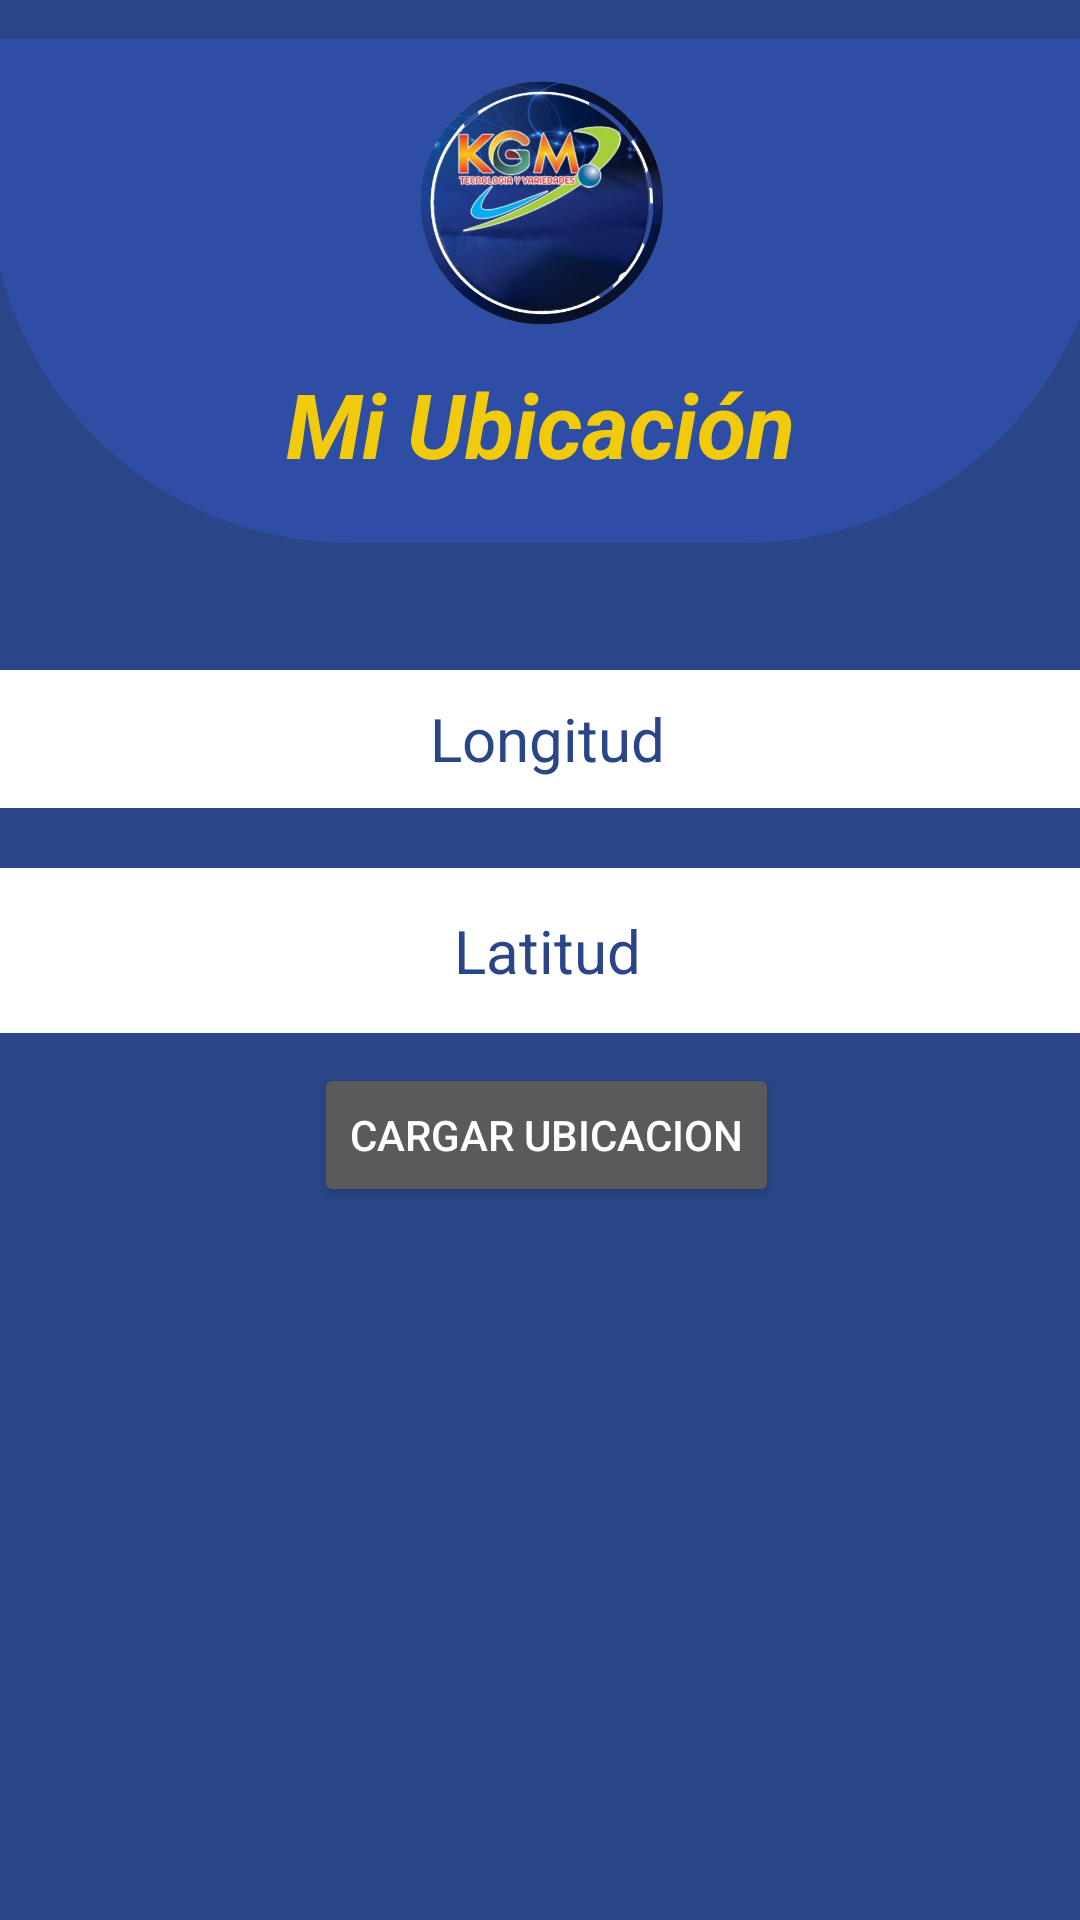

Layout XML and referenced resources for this Android screen:
<!-- AndroidManifest.xml: application theme Theme.Kgm_tecnology -->
<!-- res/layout/viewgps.xml -->
<?xml version="1.0" encoding="utf-8"?>
<androidx.constraintlayout.widget.ConstraintLayout xmlns:android="http://schemas.android.com/apk/res/android"
    xmlns:app="http://schemas.android.com/apk/res-auto"
    xmlns:tools="http://schemas.android.com/tools"
    android:layout_width="match_parent"
    android:layout_height="match_parent"
    android:background="#2A4689">

    <androidx.constraintlayout.widget.ConstraintLayout
        android:id="@+id/constraintLayout"
        android:layout_width="match_parent"
        android:layout_height="212dp"
        app:layout_constraintBottom_toBottomOf="parent"
        app:layout_constraintEnd_toEndOf="parent"
        app:layout_constraintHorizontal_bias="0.0"
        app:layout_constraintStart_toStartOf="parent"
        app:layout_constraintTop_toTopOf="parent"
        app:layout_constraintVertical_bias="0.03">

        <ImageView
            android:id="@+id/imv_blue"
            android:layout_width="372dp"
            android:layout_height="168dp"
            android:background="@drawable/btn_top_blue"
            android:backgroundTint="#2E4DA4"
            app:layout_constraintBottom_toBottomOf="parent"
            app:layout_constraintEnd_toEndOf="parent"
            app:layout_constraintHorizontal_bias="0.333"
            app:layout_constraintStart_toStartOf="parent"
            app:layout_constraintTop_toTopOf="parent"
            app:layout_constraintVertical_bias="0.0" />

        <ImageView
            android:id="@+id/img_logo"
            android:layout_width="125dp"
            android:layout_height="85dp"
            app:layout_constraintBottom_toBottomOf="parent"
            app:layout_constraintEnd_toEndOf="parent"
            app:layout_constraintStart_toStartOf="parent"
            app:layout_constraintTop_toTopOf="parent"
            app:layout_constraintVertical_bias="0.091"
            app:srcCompat="@drawable/logo_kgm" />

        <TextView
            android:id="@+id/idub"
            android:layout_width="245dp"
            android:layout_height="44dp"
            android:layout_marginTop="8dp"
            android:text="Mi Ubicación"
            android:textAlignment="center"
            android:textColor="#f1cb0b"
            android:textSize="30sp"
            android:textStyle="bold|italic"
            app:layout_constraintBottom_toBottomOf="parent"
            app:layout_constraintEnd_toEndOf="parent"
            app:layout_constraintStart_toStartOf="parent"
            app:layout_constraintTop_toTopOf="parent"
            app:layout_constraintVertical_bias="0.626" />

    </androidx.constraintlayout.widget.ConstraintLayout>

    <LinearLayout
        android:layout_width="400dp"
        android:layout_height="422dp"
        android:orientation="vertical"
        app:layout_constraintBottom_toBottomOf="parent"
        app:layout_constraintEnd_toEndOf="parent"
        app:layout_constraintHorizontal_bias="0.454"
        app:layout_constraintStart_toStartOf="parent"
        app:layout_constraintTop_toBottomOf="@+id/constraintLayout"
        app:layout_constraintVertical_bias="0.271">

        <LinearLayout
            android:layout_width="match_parent"
            android:layout_height="match_parent"
            android:orientation="vertical">

            <TextView
                android:id="@+id/txtlongitud"
                android:layout_width="match_parent"
                android:layout_height="46dp"
                android:layout_marginBottom="20dp"
                android:background="@color/design_default_color_background"
                android:gravity="center"
                android:hint="Longitud"
                android:textColor="#2A4688"
                android:textColorHint="#2A4688"
                android:textSize="20sp" />

            <TextView
                android:id="@+id/txtlatitud"
                android:layout_width="match_parent"
                android:layout_height="55dp"
                android:background="@color/design_default_color_background"
                android:gravity="center"
                android:hint="Latitud"
                android:textColor="#2A4688"
                android:textColorHint="#2A4688"
                android:textSize="20sp" />

            <Button
                android:id="@+id/btncoor"
                android:layout_width="wrap_content"
                android:layout_height="wrap_content"
                android:layout_gravity="center"
                android:layout_marginTop="10dp"
                android:text="Cargar Ubicacion" />

        </LinearLayout>

    </LinearLayout>

</androidx.constraintlayout.widget.ConstraintLayout>
<!-- resources referenced by this layout -->
<resources>
  <!-- drawable btn_top_blue (drawable) -->
  <?xml version="1.0" encoding="utf-8"?>
  <selector xmlns:android="http://schemas.android.com/apk/res/android">
  <item>
      <shape android:shape="rectangle">
          <corners android:bottomLeftRadius="120dp"
              android:bottomRightRadius="120dp"></corners>
          <solid android:color="#2E4DA4"></solid>
      </shape>
  </item>
  </selector>
  <!-- drawable logo_kgm: png bitmap (drawable, 260993 bytes) -->
  <style name="Theme.Kgm_tecnology" parent="Theme.MaterialComponents.NoActionBar">
          
          <item name="colorPrimary">@color/purple_500</item>
          <item name="colorPrimaryVariant">@color/purple_700</item>
          <item name="colorOnPrimary">@color/white</item>
          
          <item name="colorSecondary">@color/teal_200</item>
          <item name="colorSecondaryVariant">@color/teal_700</item>
          <item name="colorOnSecondary">@color/black</item>
          
          <item name="android:statusBarColor">?attr/colorPrimaryVariant</item>
          
      </style>
  <color name="purple_500">#EA4D27</color>
  <color name="purple_700">#FF3700B3</color>
  <color name="white">#FFFFFFFF</color>
  <color name="teal_200">#FF03DAC5</color>
  <color name="teal_700">#FF018786</color>
  <color name="black">#FF000000</color>
</resources>
